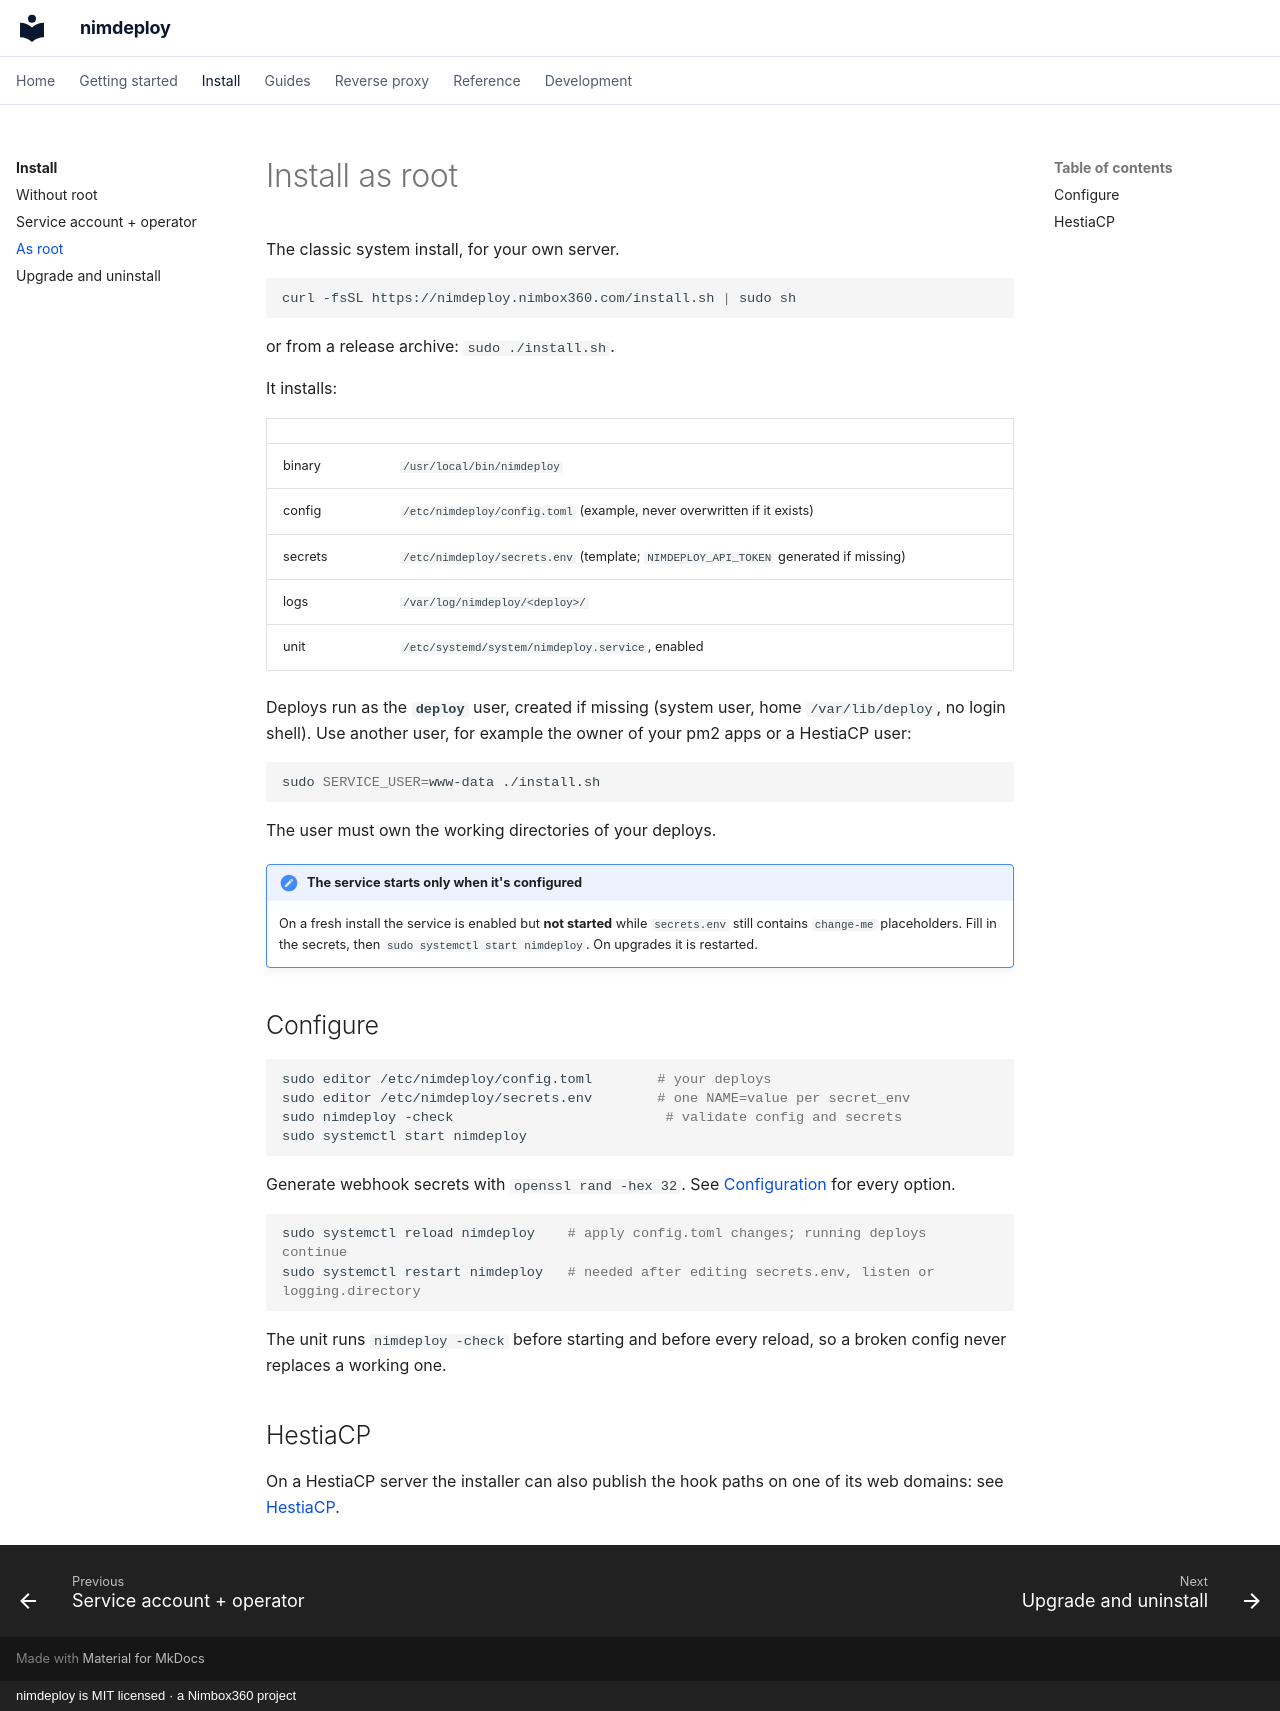

repository: aitorroma/nimdeploy · page: install/root/index.html · generator: mkdocs · copyright: nimdeploy is MIT licensed · a Nimbox360 project

# Install as root

The classic system install, for your own server.

```bash
curl -fsSL https://nimdeploy.nimbox360.com/install.sh | sudo sh
```

or from a release archive: `sudo ./install.sh`.

It installs:

| | |
|---|---|
| binary | `/usr/local/bin/nimdeploy` |
| config | `/etc/nimdeploy/config.toml` (example, never overwritten if it exists) |
| secrets | `/etc/nimdeploy/secrets.env` (template; `NIMDEPLOY_API_TOKEN` generated if missing) |
| logs | `/var/log/nimdeploy/<deploy>/` |
| unit | `/etc/systemd/system/nimdeploy.service`, enabled |

Deploys run as the **`deploy`** user, created if missing (system user, home
`/var/lib/deploy`, no login shell). Use another user, for example the owner of
your pm2 apps or a HestiaCP user:

```bash
sudo SERVICE_USER=www-data ./install.sh
```

The user must own the working directories of your deploys.

!!! note "The service starts only when it's configured"
    On a fresh install the service is enabled but **not started** while
    `secrets.env` still contains `change-me` placeholders. Fill in the secrets,
    then `sudo systemctl start nimdeploy`. On upgrades it is restarted.

## Configure

```bash
sudo editor /etc/nimdeploy/config.toml        # your deploys
sudo editor /etc/nimdeploy/secrets.env        # one NAME=value per secret_env
sudo nimdeploy -check                          # validate config and secrets
sudo systemctl start nimdeploy
```

Generate webhook secrets with `openssl rand -hex 32`. See
[Configuration](../reference/configuration.md) for every option.

```bash
sudo systemctl reload nimdeploy    # apply config.toml changes; running deploys continue
sudo systemctl restart nimdeploy   # needed after editing secrets.env, listen or logging.directory
```

The unit runs `nimdeploy -check` before starting and before every reload, so a
broken config never replaces a working one.

## HestiaCP

On a HestiaCP server the installer can also publish the hook paths on one of
its web domains: see [HestiaCP](../proxy/hestiacp.md).
